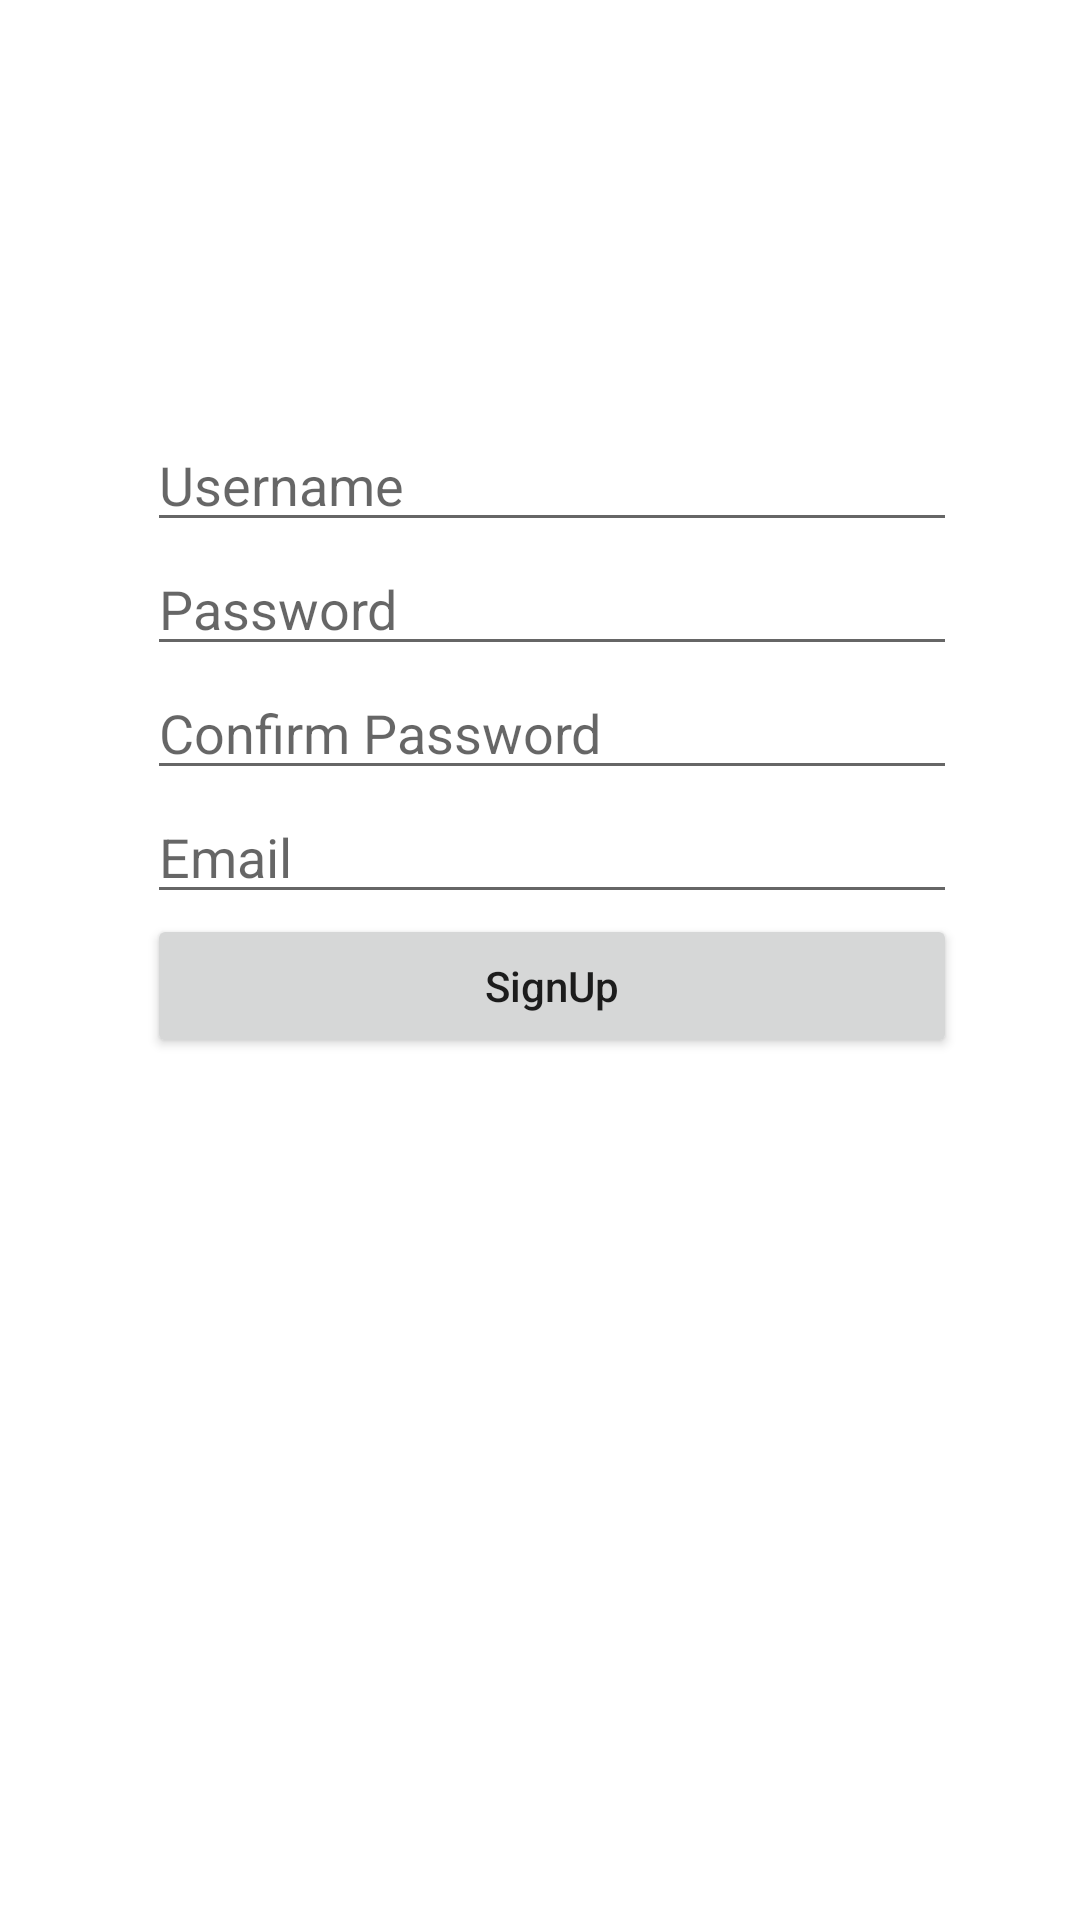

This screen was rendered from an Android layout file. Write that file and the resources it references.
<!-- AndroidManifest.xml: application theme Theme.BetterMe -->
<!-- res/layout/activity_signuptry.xml -->
<?xml version="1.0" encoding="utf-8"?>
<androidx.constraintlayout.widget.ConstraintLayout xmlns:android="http://schemas.android.com/apk/res/android"
    xmlns:app="http://schemas.android.com/apk/res-auto"
    xmlns:tools="http://schemas.android.com/tools"
    android:layout_width="match_parent"
    android:layout_height="match_parent"
    tools:context=".Signuptry">

    <LinearLayout
        android:layout_width="330dp"

        android:layout_height="300dp"
        android:orientation="vertical"
        android:padding="30dp"


        app:layout_constraintBottom_toBottomOf="parent"
        app:layout_constraintEnd_toEndOf="parent"
        app:layout_constraintHorizontal_bias="0.629"
        app:layout_constraintStart_toStartOf="parent"
        app:layout_constraintTop_toTopOf="parent"
        app:layout_constraintVertical_bias="0.322">


        <EditText
            android:id="@+id/editTextUsername"
            android:layout_width="match_parent"
            android:layout_height="wrap_content"
            android:autofillHints=""
            android:ems="10"
            android:hint="@string/hint_username"
            android:inputType="textPersonName"
            android:text="" />

        <EditText
            android:id="@+id/editTextPassword"
            android:layout_width="match_parent"
            android:layout_height="wrap_content"
            android:autofillHints=""
            android:ems="10"
            android:hint="@string/hint_password"
            android:inputType="textPassword"
            android:text="" />

        <EditText
            android:id="@+id/editTextConfirmPassword"
            android:layout_width="match_parent"
            android:layout_height="wrap_content"
            android:autofillHints=""
            android:ems="10"
            android:hint="@string/hint_confirmpass"
            android:inputType="textPassword"
            android:text="" />

        <EditText
            android:id="@+id/editTextEmail"
            android:layout_width="match_parent"
            android:layout_height="wrap_content"
            android:autofillHints=""
            android:ems="10"
            android:hint="@string/hint_email"
            android:inputType="textEmailAddress"
            android:text="" />

        <Button
            android:id="@+id/btnSignUp"
            android:layout_width="match_parent"
            android:layout_height="wrap_content"
            android:text="@string/signup"
            android:textAllCaps="false" />

    </LinearLayout>
</androidx.constraintlayout.widget.ConstraintLayout>
<!-- resources referenced by this layout -->
<resources>
  <string name="hint_confirmpass">Confirm Password</string>
  <string name="hint_email">Email</string>
  <string name="hint_password">Password</string>
  <string name="hint_username">Username</string>
  <string name="signup">SignUp</string>
  <style name="Theme.BetterMe" parent="Theme.MaterialComponents.Light.NoActionBar">
          
          <item name="colorPrimary">@color/purple_500</item>
          <item name="colorPrimaryVariant">@color/purple_700</item>
          <item name="colorOnPrimary">@color/white</item>
          
          <item name="colorSecondary">@color/teal_200</item>
          <item name="colorSecondaryVariant">@color/teal_700</item>
          <item name="colorOnSecondary">@color/black</item>
          
          <item name="android:statusBarColor" tools:targetApi="l">?attr/colorPrimaryVariant</item>
          
      </style>
  <color name="purple_500">#FF6200EE</color>
  <color name="purple_700">#FF3700B3</color>
  <color name="white">#FFFFFFFF</color>
  <color name="teal_200">#FF03DAC5</color>
  <color name="teal_700">#FF018786</color>
  <color name="black">#FF000000</color>
</resources>
